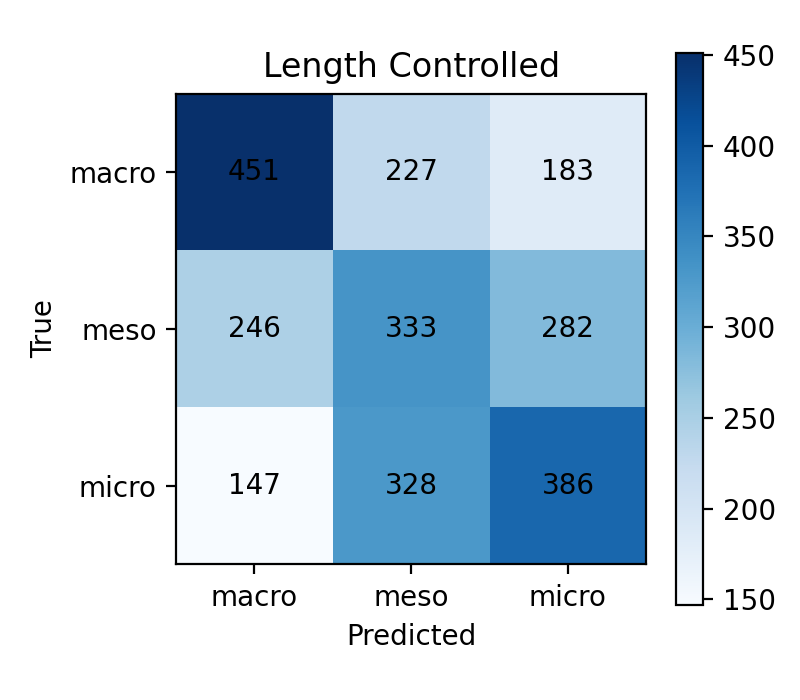

The table this chart was drawn from, first rows:
macro, meso, micro
451, 227, 183
246, 333, 282
147, 328, 386
